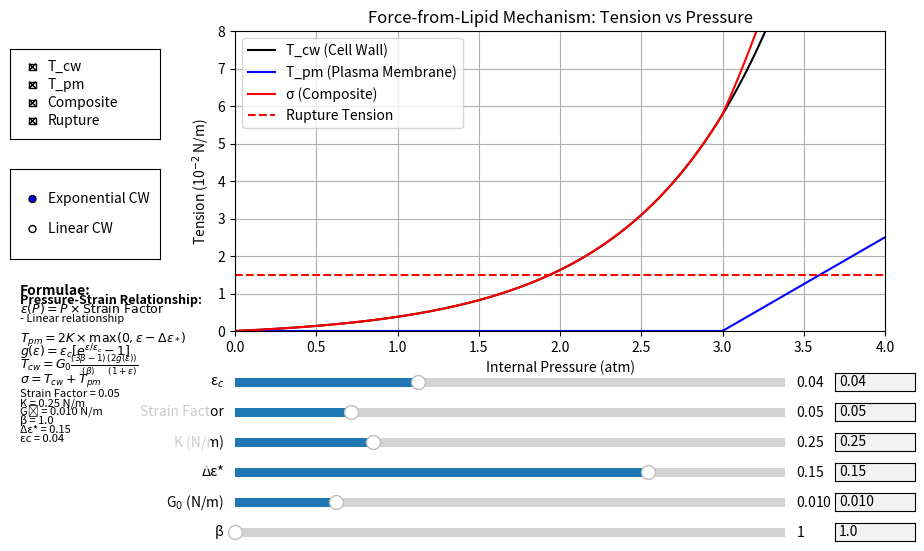

This chart was generated by the following Python code:
"""
Small trial script demonstrating the analytical model code path. Useful for
quickly tweaking parameters before integrating into the main tool.
"""

import numpy as np
import matplotlib.pyplot as plt
from matplotlib.widgets import Slider, RadioButtons, CheckButtons, TextBox
import matplotlib.patches as patches
from functools import partial

# Create the figure and axes
fig, ax = plt.subplots(figsize=(10, 6))
plt.subplots_adjust(left=0.25, bottom=0.38)

# Initial parameter values
epsilon_c = 0.04
K = 0.25          # membrane elasticity constant (N/m)
G0 = 0.01         # cell wall elasticity constant (N/m)
delta_eps_star = 0.15  # slack threshold
beta = 1.0        # aspect ratio (L/D)
strain_factor = 0.05   # strain/pressure ratio (replaces delta_p)
max_strain = 0.2  # Only used for plot range reference
use_exponential = True  # Toggle for exponential vs. linear model for CW only

# Create pressure array
pressure = np.linspace(0, 4.0, 200)  # pressure in atm

# Define the pressure-strain relationship - LINEAR instead of plateauing
def pressure_to_strain(p, strain_factor=0.05):
    """Convert pressure to strain using a linear relationship"""
    return p * strain_factor  # Simple linear relationship

# Define strain hardening function g(ε)
def g_epsilon(eps, eps_c, use_exp=True):
    if use_exp:
        return eps_c * (np.exp(eps / eps_c) - 1)
    else:
        return eps

# Function to calculate tensions based on pressure
def calculate_tensions(p, eps_c, K, G0, delta_eps_star, beta, strain_factor, use_exp):
    # Convert pressure to strain - linear relationship
    strain = pressure_to_strain(p, strain_factor)
    
    # Calculate excess strain (max with 0 to ensure no negative values)
    excess_strain = np.maximum(0, strain - delta_eps_star)
    
    # Calculate PM tension (T_pm) - ALWAYS LINEAR regardless of model
    T_pm = 2 * K * excess_strain
    
    # Calculate CW tension (T_cw)
    geometric_factor = (3*beta - 1) / beta
    g_eps = g_epsilon(strain, eps_c, use_exp)
    T_cw = G0 * geometric_factor * (2 * g_eps) / (1 + strain)
    
    # Calculate composite tension
    composite = T_cw + T_pm
    
    return T_cw, T_pm, composite, strain

# Initial calculation
T_cw, T_pm, composite, strain = calculate_tensions(
    pressure, epsilon_c, K, G0, delta_eps_star, beta, strain_factor, use_exponential
)

# Convert to 10^-2 N/m for display
T_cw_display = T_cw * 100
T_pm_display = T_pm * 100
composite_display = composite * 100

# Create the plots
line_cw, = ax.plot(pressure, T_cw_display, 'k-', label='T_cw (Cell Wall)')
line_pm, = ax.plot(pressure, T_pm_display, 'b-', label='T_pm (Plasma Membrane)')
line_composite, = ax.plot(pressure, composite_display, 'r-', label='σ (Composite)')

# Add horizontal line at tension = 1.5×10^-2 N/m (rupture tension)
rupture_line = ax.axhline(y=1.5, color='r', linestyle='--', linewidth=1.5, label='Rupture Tension')

# Set up plot labels and legend
ax.set_xlabel('Internal Pressure (atm)')
ax.set_ylabel('Tension (10$^{-2}$ N/m)')
ax.set_title('Force-from-Lipid Mechanism: Tension vs Pressure')
ax.legend()
ax.grid(True)

# Set axes limits - auto-adjusting later
ax.set_xlim(0, 4.0)
ax.set_ylim(0, 8)

# Create sliders and text input fields for adjusting parameters
ax_eps_c_slider = plt.axes([0.25, 0.28, 0.55, 0.03])
ax_eps_c_text = plt.axes([0.85, 0.28, 0.08, 0.03])

ax_strain_factor_slider = plt.axes([0.25, 0.23, 0.55, 0.03])
ax_strain_factor_text = plt.axes([0.85, 0.23, 0.08, 0.03])

ax_K_slider = plt.axes([0.25, 0.18, 0.55, 0.03])
ax_K_text = plt.axes([0.85, 0.18, 0.08, 0.03])

ax_delta_eps_slider = plt.axes([0.25, 0.13, 0.55, 0.03])
ax_delta_eps_text = plt.axes([0.85, 0.13, 0.08, 0.03])

ax_G0_slider = plt.axes([0.25, 0.08, 0.55, 0.03]) 
ax_G0_text = plt.axes([0.85, 0.08, 0.08, 0.03])

ax_beta_slider = plt.axes([0.25, 0.03, 0.55, 0.03])
ax_beta_text = plt.axes([0.85, 0.03, 0.08, 0.03])

# Create sliders
slider_eps_c = Slider(ax_eps_c_slider, 'ε$_c$', 0.01, 0.1, valinit=epsilon_c)
slider_strain_factor = Slider(ax_strain_factor_slider, 'Strain Factor', 0.01, 0.2, valinit=strain_factor)
slider_K = Slider(ax_K_slider, 'K (N/m)', 0.1, 0.7, valinit=K)
slider_delta_eps = Slider(ax_delta_eps_slider, 'Δε*', 0, 0.2, valinit=delta_eps_star)
slider_G0 = Slider(ax_G0_slider, 'G$_0$ (N/m)', 0.001, 0.05, valinit=G0)
slider_beta = Slider(ax_beta_slider, 'β', 1.0, 5.0, valinit=beta)

# Create text boxes
text_eps_c = TextBox(ax_eps_c_text, '', initial=f"{epsilon_c:.2f}")
text_strain_factor = TextBox(ax_strain_factor_text, '', initial=f"{strain_factor:.2f}")
text_K = TextBox(ax_K_text, '', initial=f"{K:.2f}")
text_delta_eps = TextBox(ax_delta_eps_text, '', initial=f"{delta_eps_star:.2f}")
text_G0 = TextBox(ax_G0_text, '', initial=f"{G0:.3f}")
text_beta = TextBox(ax_beta_text, '', initial=f"{beta:.1f}")

# Create radio buttons for model selection
ax_radio = plt.axes([0.025, 0.5, 0.15, 0.15])
radio = RadioButtons(ax_radio, ('Exponential CW', 'Linear CW'))

# Create checkboxes for toggling tension components
ax_check = plt.axes([0.025, 0.7, 0.15, 0.15])
check = CheckButtons(ax_check, ('T_cw', 'T_pm', 'Composite', 'Rupture'), (True, True, True, True))

# Create a text box for formulas
ax_formulas = plt.axes([0.025, 0.15, 0.2, 0.3])
ax_formulas.axis('off')

# Add a background patch
formula_background = patches.Rectangle((0, 0), 1, 1, transform=ax_formulas.transAxes,
                                       facecolor='white', alpha=0.8)
ax_formulas.add_patch(formula_background)

# Function to update formula text
def update_formula_text():
    ax_formulas.clear()
    ax_formulas.axis('off')
    ax_formulas.add_patch(formula_background)
    
    # Title
    ax_formulas.text(0.05, 0.97, "Formulae:", fontsize=10, fontweight='bold')
    
    # Pressure-Strain Relationship
    ax_formulas.text(0.05, 0.92, "Pressure-Strain Relationship:", fontsize=9, fontweight='bold')
    ax_formulas.text(0.05, 0.87, r"$\varepsilon(P) = P \times \text{Strain Factor}$", fontsize=9)
    ax_formulas.text(0.05, 0.82, r"- Linear relationship", fontsize=8)
    
    # PM tension formula
    ax_formulas.text(0.05, 0.70, r"$T_{pm} = 2K \times \max(0, \varepsilon - \Delta\varepsilon_*)$", fontsize=9)
    
    # CW tension formula
    if use_exponential:
        ax_formulas.text(0.05, 0.63, r"$g(\varepsilon) = \varepsilon_c [e^{\varepsilon/\varepsilon_c} - 1]$", fontsize=9)
    else:
        ax_formulas.text(0.05, 0.63, r"$g(\varepsilon) = \varepsilon$", fontsize=9)
    
    ax_formulas.text(0.05, 0.56, r"$T_{cw} = G_0 \frac{(3\beta-1)}{(\beta)} \frac{(2g(\varepsilon))}{(1+\varepsilon)}$", fontsize=9)
    
    # Composite formula
    ax_formulas.text(0.05, 0.48, r"$\sigma = T_{cw} + T_{pm}$", fontsize=9)
    
    # Parameter values
    ax_formulas.text(0.05, 0.40, f"Strain Factor = {slider_strain_factor.val:.2f}", fontsize=8)
    ax_formulas.text(0.05, 0.35, f"K = {slider_K.val:.2f} N/m", fontsize=8)
    ax_formulas.text(0.05, 0.30, f"G₀ = {slider_G0.val:.3f} N/m", fontsize=8)
    ax_formulas.text(0.05, 0.25, f"β = {slider_beta.val:.1f}", fontsize=8)
    ax_formulas.text(0.05, 0.20, f"Δε* = {slider_delta_eps.val:.2f}", fontsize=8)
    
    if use_exponential:
        ax_formulas.text(0.05, 0.15, f"εc = {slider_eps_c.val:.2f}", fontsize=8)

# Initialize formula text
update_formula_text()

# Main update function
def update(val=None):
    # Get current parameter values
    eps_c = slider_eps_c.val
    strain_factor_val = slider_strain_factor.val
    k_val = slider_K.val
    delta_eps = slider_delta_eps.val
    g0_val = slider_G0.val
    beta_val = slider_beta.val
    
    # Update text boxes to match sliders
    if not text_eps_c.active:
        text_eps_c.set_val(f"{eps_c:.2f}")
    if not text_strain_factor.active:
        text_strain_factor.set_val(f"{strain_factor_val:.2f}")
    if not text_K.active:
        text_K.set_val(f"{k_val:.2f}")
    if not text_delta_eps.active:
        text_delta_eps.set_val(f"{delta_eps:.2f}")
    if not text_G0.active:
        text_G0.set_val(f"{g0_val:.3f}")
    if not text_beta.active:
        text_beta.set_val(f"{beta_val:.1f}")
    
    # Recalculate tensions
    T_cw, T_pm, composite, _ = calculate_tensions(
        pressure, eps_c, k_val, g0_val, delta_eps, beta_val, 
        strain_factor_val, use_exponential
    )
    
    # Convert to 10^-2 N/m for display
    T_cw_display = T_cw * 100
    T_pm_display = T_pm * 100
    composite_display = composite * 100
    
    # Update plot data
    line_cw.set_ydata(T_cw_display)
    line_pm.set_ydata(T_pm_display)
    line_composite.set_ydata(composite_display)
    
    # Update formula text
    update_formula_text()
    
    # Adjust y-axis limits if needed
    max_val = max(np.max(T_cw_display), np.max(T_pm_display), np.max(composite_display), 1.5)
    if max_val > ax.get_ylim()[1] * 0.8 or max_val < ax.get_ylim()[1] * 0.5:
        ax.set_ylim(0, max_val * 1.2)
    
    # Redraw
    fig.canvas.draw_idle()

# Connect sliders to update function
slider_eps_c.on_changed(update)
slider_strain_factor.on_changed(update)
slider_K.on_changed(update)
slider_delta_eps.on_changed(update)
slider_G0.on_changed(update)
slider_beta.on_changed(update)

# Simplified text input handlers
def submit_text(text, slider, min_val, max_val):
    try:
        value = float(text)
        if min_val <= value <= max_val:
            slider.set_val(value)
    except ValueError:
        pass  # Ignore invalid inputs

# Connect text inputs
text_eps_c.on_submit(partial(submit_text, slider=slider_eps_c, min_val=0.01, max_val=0.1))
text_strain_factor.on_submit(partial(submit_text, slider=slider_strain_factor, min_val=0.01, max_val=0.2))
text_K.on_submit(partial(submit_text, slider=slider_K, min_val=0.1, max_val=0.7))
text_delta_eps.on_submit(partial(submit_text, slider=slider_delta_eps, min_val=0, max_val=0.2))
text_G0.on_submit(partial(submit_text, slider=slider_G0, min_val=0.001, max_val=0.05))
text_beta.on_submit(partial(submit_text, slider=slider_beta, min_val=1.0, max_val=5.0))

# Function to handle radio button selection
def model_select(label):
    global use_exponential
    use_exponential = (label == 'Exponential CW')
    update()
    update_formula_text()

radio.on_clicked(model_select)

# Function to handle checkbox toggles
def toggle_visibility(label):
    if label == 'T_cw':
        line_cw.set_visible(not line_cw.get_visible())
    elif label == 'T_pm':
        line_pm.set_visible(not line_pm.get_visible())
    elif label == 'Composite':
        line_composite.set_visible(not line_composite.get_visible())
    elif label == 'Rupture':
        rupture_line.set_visible(not rupture_line.get_visible())
    fig.canvas.draw_idle()

check.on_clicked(toggle_visibility)

plt.show()